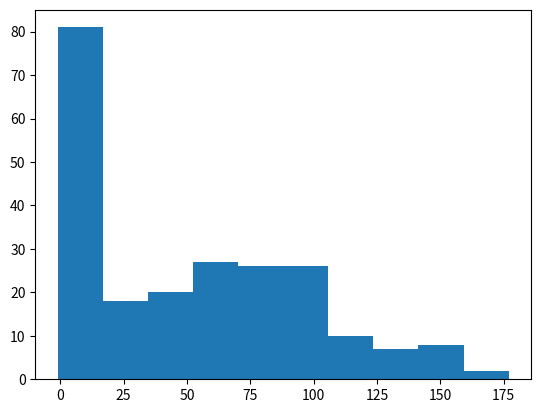

Here is the Python script that generated this plot:
import matplotlib.pyplot as plt
import numpy as np

class network:
    def __init__(self,rows=10,cols=10,initialCapital=10):
        self.players = [initialCapital for i in range(rows*cols)]
        self.rows = rows
        self.cols = cols
        self.nPlayers = len(self.players)
    def couples(self,player):
        players = [i for i in range(self.nPlayers) if i != player and self.players[i] > 0]
        second = np.random.choice(players)
        return [player,second]
    def gamble(self,first,second):
        r = np.random.random()
        if r > 0.5:
            self.players[first] += 1  
            self.players[second] -= 1  
        else:
            self.players[second] += 1  
            self.players[first] -= 1  
    def evolve(self,nCouples):
        players = [i for i in range(self.nPlayers) if self.players[i] > 0]
        for i in range(nCouples):
            first = np.random.choice(players)
            couple = self.couples(first)
            self.gamble(couple[0],couple[1])
    def graph(self):
        j = 0
        for i in range(self.nPlayers):
            print(self.players[i],end=' ')
            j += 1
            if j % self.cols == 0:
                print('\n')
    def plot(self):
        plt.hist(self.players)
        plt.show()

n = network(15,15,50)
for i in range(10**4):
    n.evolve(25)
# n.graph()
n.plot()

#testing part
# print(n.couples)
#end of testing part